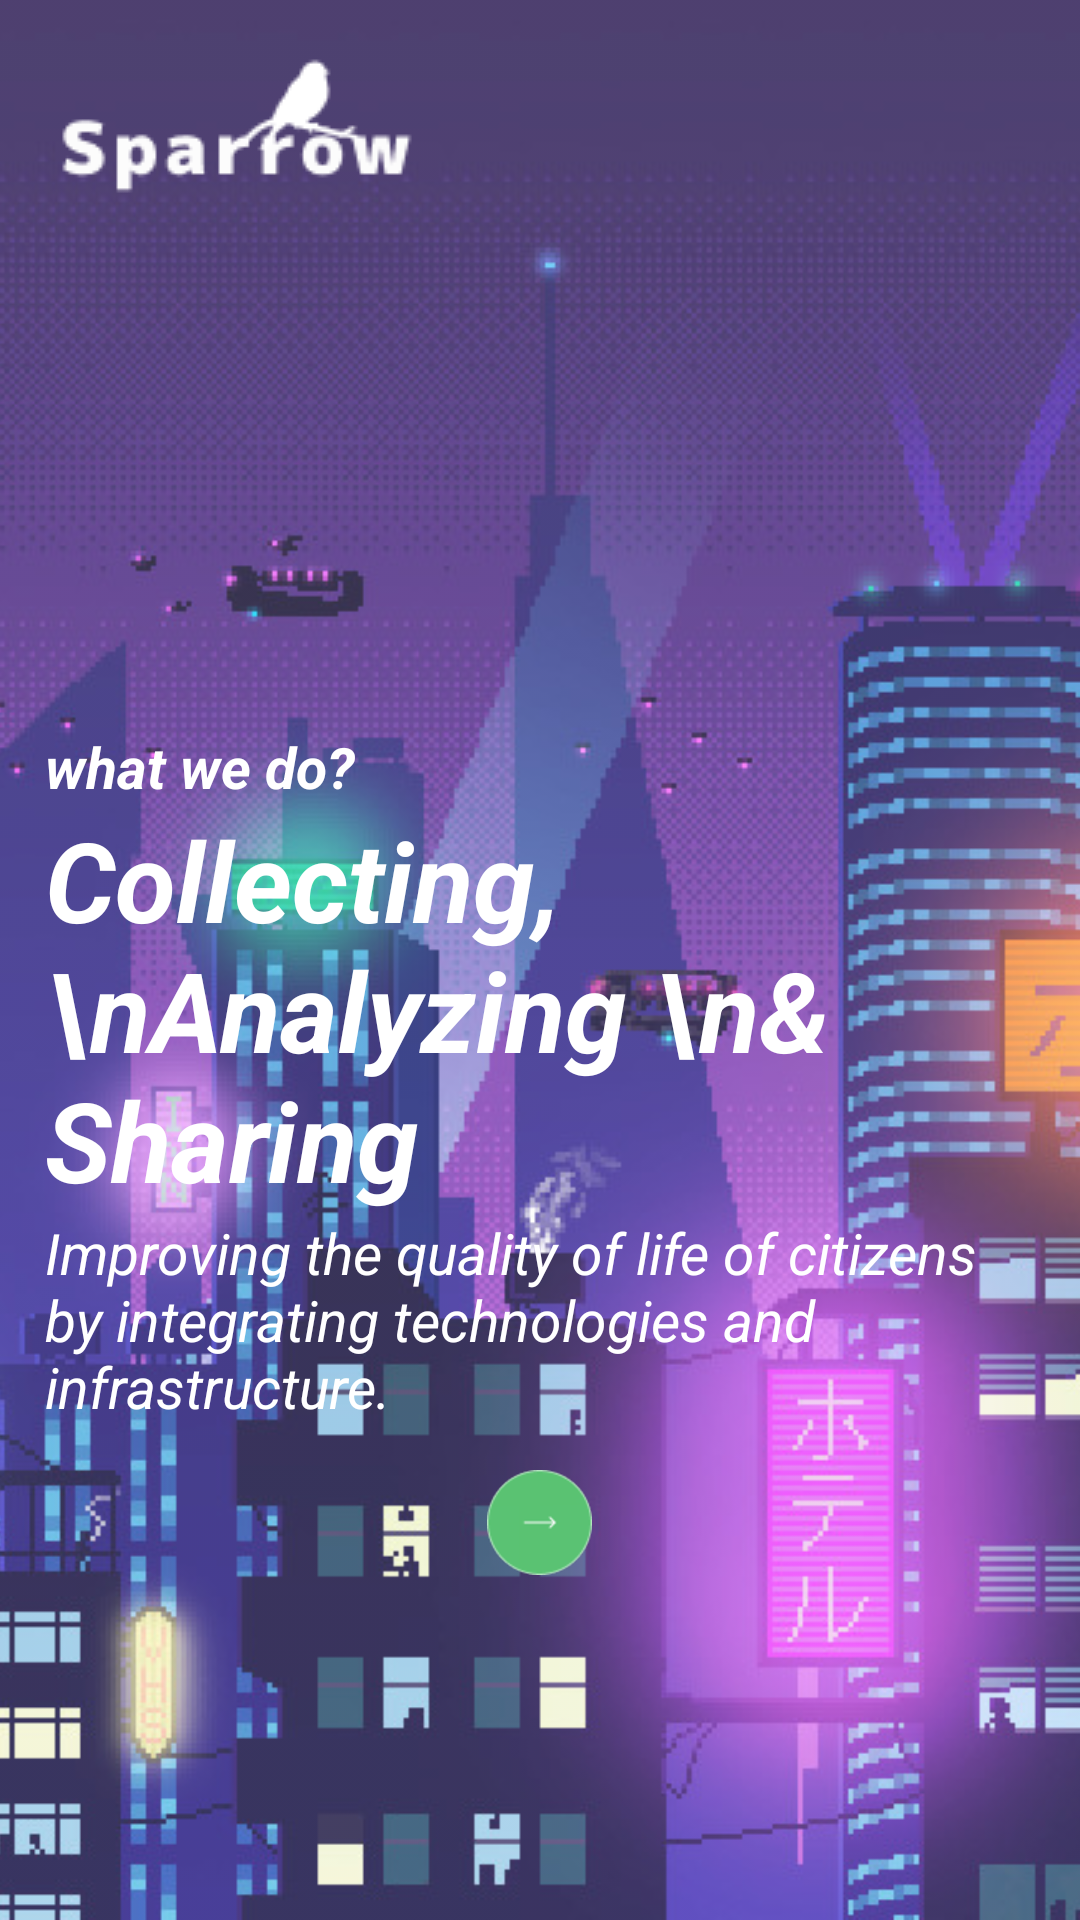

Here is an Android app screen rendered from its layout file. Give the layout XML and the strings, colors and styles it references.
<!-- AndroidManifest.xml: application theme AppTheme -->
<!-- res/layout/activity_main.xml -->
<?xml version="1.0" encoding="utf-8"?>
<RelativeLayout xmlns:android="http://schemas.android.com/apk/res/android"
    xmlns:tools="http://schemas.android.com/tools"
    android:id="@+id/container"
    android:layout_width="match_parent"
    android:layout_height="match_parent"
    android:orientation="vertical"
    tools:context=".ui.MainActivity">

    <ImageView
        android:layout_width="match_parent"
        android:layout_height="match_parent"
        android:alpha="0.8"
        android:scaleType="centerCrop"
        android:src="@drawable/backgroud" />

    <ImageView
        android:layout_width="wrap_content"
        android:layout_height="wrap_content"
        android:layout_marginStart="20dp"
        android:layout_marginTop="10dp"
        android:src="@drawable/logo" />

    <LinearLayout
        android:layout_width="match_parent"
        android:layout_height="wrap_content"
        android:layout_alignParentBottom="true"
        android:layout_marginStart="15dp"
        android:layout_marginEnd="15dp"
        android:layout_marginBottom="100dp"
        android:gravity="center"
        android:orientation="vertical">

        <TextView
            android:layout_width="match_parent"
            android:layout_height="wrap_content"
            android:text="what we do?"
            android:textAlignment="viewStart"
            android:textColor="@android:color/white"
            android:textSize="19sp"
            android:textStyle="bold|italic" />

        <TextView
            android:layout_width="match_parent"
            android:layout_height="wrap_content"
            android:text="Collecting, \nAnalyzing \n&amp; Sharing"
            android:textAlignment="viewStart"
            android:textColor="@android:color/white"
            android:textSize="37sp"
            android:textStyle="bold|italic" />

        <TextView
            android:layout_width="match_parent"
            android:layout_height="wrap_content"
            android:text="Improving the quality of life of citizens by integrating technologies and infrastructure."
            android:textAlignment="viewStart"
            android:textColor="@android:color/white"
            android:textSize="19sp"
            android:textStyle="italic" />

        <ImageButton
            android:id="@+id/nextButton"
            android:layout_width="65dp"
            android:clickable="true"
            android:layout_height="65dp"
            android:padding="@dimen/activity_horizontal_margin"
            android:background="@android:color/transparent"
            android:src="@drawable/next_button"
            android:focusable="true" />

    </LinearLayout>


</RelativeLayout>
<!-- resources referenced by this layout -->
<resources>
  <!-- drawable backgroud: jpg bitmap (drawable, 343743 bytes) -->
  <!-- drawable logo: png bitmap (drawable, 2120 bytes) -->
  <!-- drawable next_button: png bitmap (drawable-hdpi, 1903 bytes) -->
  <style name="AppTheme" parent="Theme.AppCompat.Light.NoActionBar">
          
          <item name="colorPrimary">#A151B6</item>
          <item name="colorPrimaryDark">#503785</item>
          <item name="colorAccent">@color/colorAccent</item>
      </style>
  <color name="colorAccent">#fff</color>
</resources>
